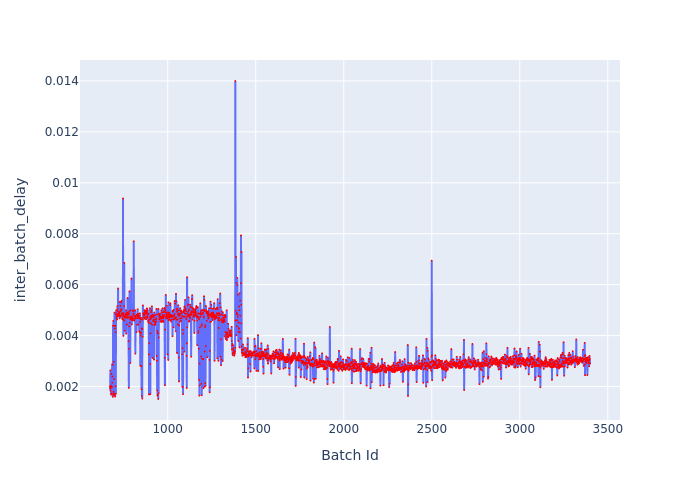

Values plotted in this chart, from the file beside it:
Batch Id, inter_batch_delay
672, 0.002002
673, 0.001909
674, 0.002633
675, 0.001832
676, 0.001967
677, 0.002036
678, 0.001688
679, 0.002013
680, 0.002495
681, 0.001731
682, 0.001963
683, 0.001986
684, 0.002867
685, 0.002153
686, 0.002394
687, 0.002854
688, 0.001593
689, 0.004394
690, 0.001676
691, 0.004579
692, 0.001789
693, 0.001708
694, 0.002975
695, 0.00229
696, 0.004382
697, 0.001647
698, 0.004904
699, 0.001705
700, 0.004276
701, 0.001608
702, 0.004379
703, 0.002016
704, 0.004134
705, 0.00171
706, 0.004827
707, 0.004993
708, 0.004697
709, 0.004866
710, 0.004753
711, 0.004855
712, 0.004632
713, 0.004763
714, 0.005154
715, 0.004959
716, 0.005044
717, 0.0048
718, 0.00585
719, 0.004781
720, 0.004758
721, 0.004924
722, 0.004857
723, 0.004821
724, 0.004798
725, 0.004822
726, 0.004894
727, 0.004675
728, 0.005327
729, 0.004793
730, 0.004954
731, 0.005174
... 2,668 more rows
